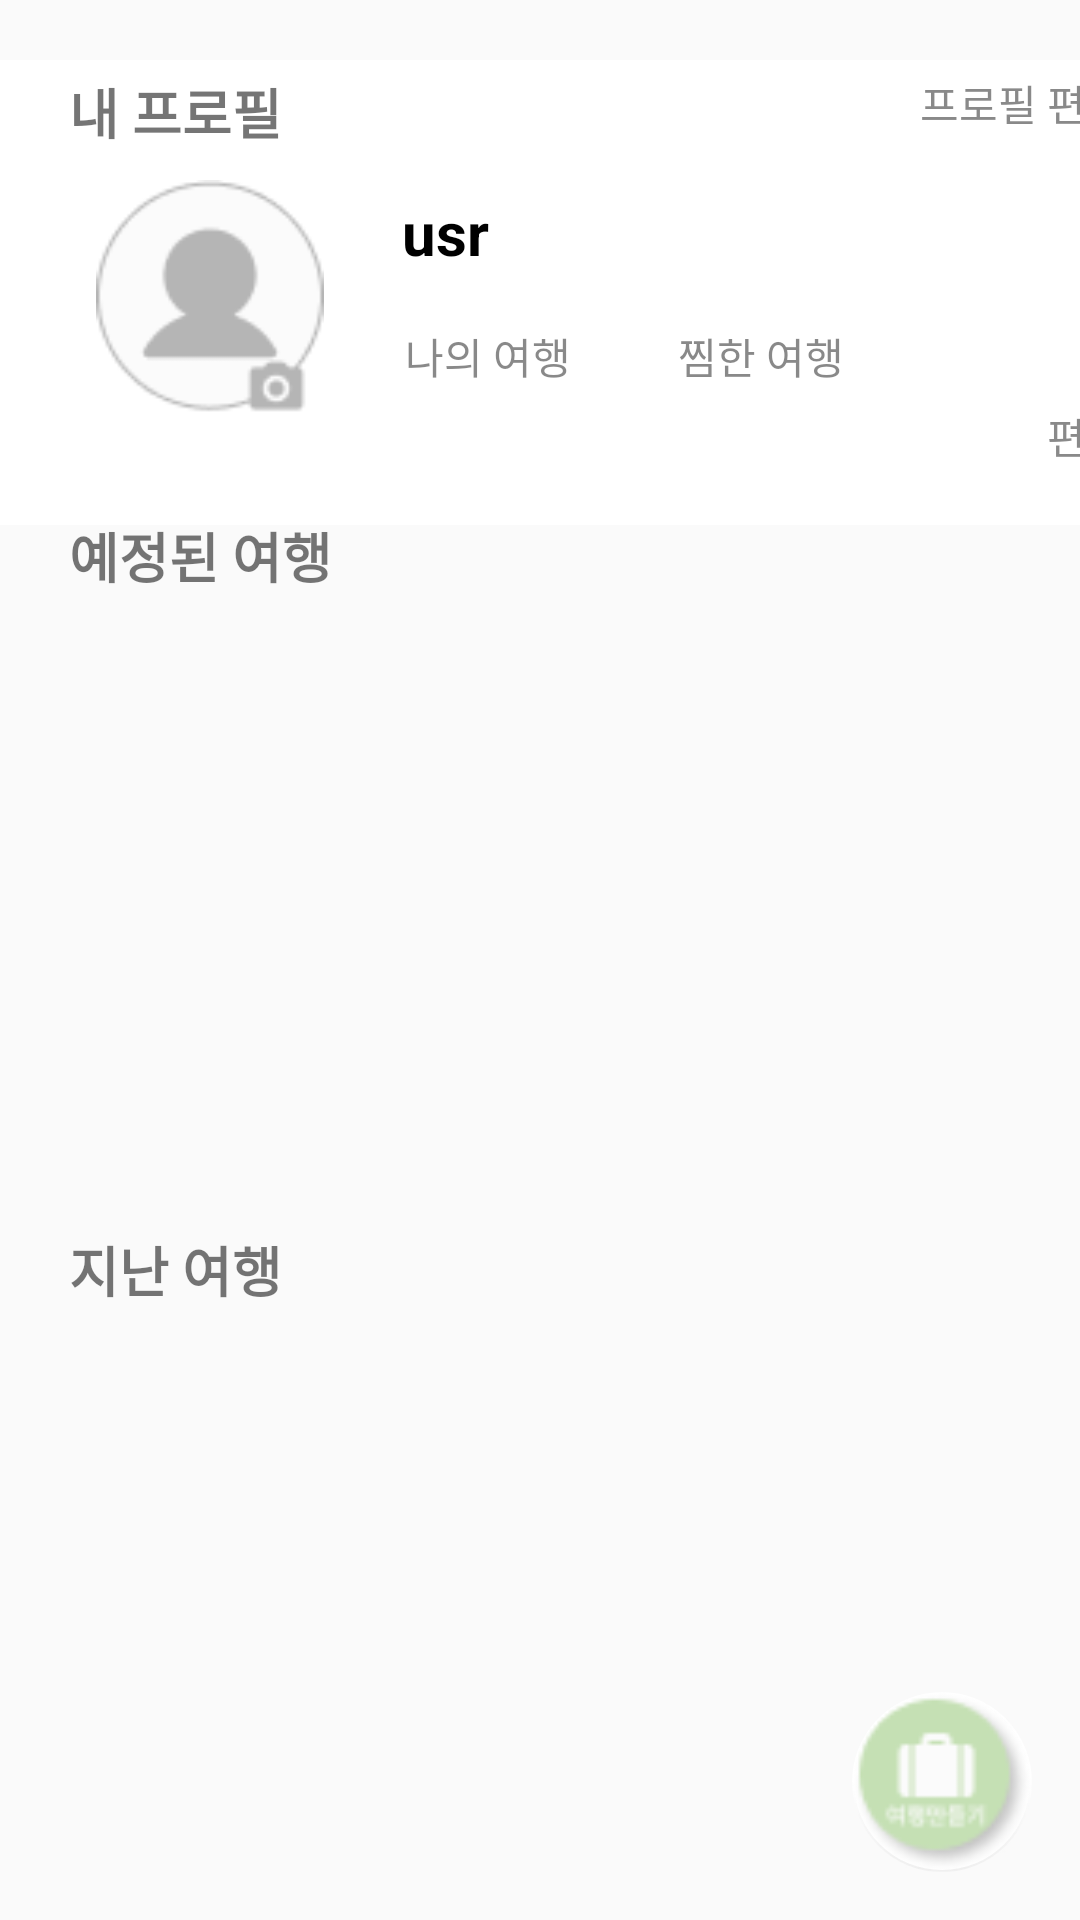

This screen was rendered from an Android layout file. Write that file and the resources it references.
<!-- AndroidManifest.xml: application theme Theme.Traveler -->
<!-- res/layout/activity_mytrip.xml -->
<?xml version="1.0" encoding="utf-8"?>
<androidx.constraintlayout.widget.ConstraintLayout xmlns:android="http://schemas.android.com/apk/res/android"
    xmlns:app="http://schemas.android.com/apk/res-auto"
    xmlns:tools="http://schemas.android.com/tools"
    android:layout_width="match_parent"
    android:layout_height="match_parent"
    tools:context=".MyTravelActivity">


    <androidx.constraintlayout.widget.ConstraintLayout
        android:id="@+id/freind"
        android:layout_width="405dp"
        android:layout_height="155dp"
        android:layout_marginTop="20dp"
        android:background="#FFFFFF"
        app:layout_constraintEnd_toEndOf="parent"
        app:layout_constraintHorizontal_bias="0.0"
        app:layout_constraintStart_toStartOf="parent"
        app:layout_constraintTop_toTopOf="parent">

        <TextView
            android:id="@+id/textView"
            android:layout_width="wrap_content"
            android:layout_height="wrap_content"
            android:layout_marginStart="23dp"
            android:layout_marginTop="4dp"
            android:text="내 프로필"
            android:textSize="18sp"
            android:textStyle="bold"
            app:layout_constraintStart_toStartOf="parent"
            app:layout_constraintTop_toTopOf="parent" />


        <ImageView
            android:id="@+id/home_item_iv"
            android:layout_width="80dp"
            android:layout_height="80dp"
            android:layout_gravity="center"
            android:layout_marginStart="30dp"
            android:layout_marginTop="40dp"
            android:background="@android:color/transparent"
            android:src="@drawable/frame"
            app:layout_constraintStart_toStartOf="parent"
            app:layout_constraintTop_toTopOf="parent" />

        <TextView
            android:id="@+id/usrname"
            android:layout_width="wrap_content"
            android:layout_height="wrap_content"
            android:layout_gravity="center_vertical"
            android:layout_marginStart="24dp"
            android:layout_marginTop="4dp"
            android:text="usr"
            android:textColor="#000000"
            android:textSize="20sp"
            android:textStyle="bold"
            app:layout_constraintStart_toEndOf="@+id/home_item_iv"
            app:layout_constraintTop_toTopOf="@+id/home_item_iv" />

        <TextView
            android:id="@+id/home_item_email2"
            android:layout_width="wrap_content"
            android:layout_height="wrap_content"
            android:layout_marginStart="25dp"
            android:layout_marginTop="6dp"
            android:text="나의 여행 "
            android:textColor="#8A252525"
            app:layout_constraintBottom_toBottomOf="@+id/home_item_iv"
            app:layout_constraintStart_toEndOf="@+id/home_item_iv"
            app:layout_constraintTop_toBottomOf="@+id/usrname" />

        <TextView
            android:id="@+id/home_item_email4"
            android:layout_width="wrap_content"
            android:layout_height="wrap_content"
            android:layout_marginStart="116dp"
            android:layout_marginTop="6dp"
            android:text="찜한 여행 "
            android:textColor="#8A252525"
            app:layout_constraintBottom_toBottomOf="@+id/home_item_iv"
            app:layout_constraintStart_toEndOf="@+id/home_item_iv"
            app:layout_constraintTop_toBottomOf="@+id/usrname"
            app:layout_constraintVertical_bias="0.5" />

        <TextView
            android:id="@+id/editProfile"
            android:layout_width="wrap_content"
            android:layout_height="wrap_content"
            android:layout_marginTop="4dp"
            android:layout_marginEnd="30dp"
            android:text="프로필 편집"
            android:textColor="#8A252525"
            app:layout_constraintEnd_toEndOf="parent"
            app:layout_constraintTop_toTopOf="parent" />

        <TextView
            android:id="@+id/textView3"
            android:layout_width="26dp"
            android:layout_height="21dp"
            android:layout_marginTop="100dp"
            android:layout_marginEnd="30dp"
            android:layout_marginBottom="4dp"
            android:text="편집"
            android:textColor="#8A252525"
            app:layout_constraintBottom_toBottomOf="parent"
            app:layout_constraintEnd_toEndOf="parent"
            app:layout_constraintTop_toTopOf="parent" />

    </androidx.constraintlayout.widget.ConstraintLayout>

    <androidx.appcompat.widget.LinearLayoutCompat
        android:id="@+id/linear"
        android:layout_width="match_parent"
        android:layout_height="0dp"
        android:layout_marginTop="144dp"
        android:orientation="vertical"
        app:layout_constraintEnd_toEndOf="@id/freind"
        app:layout_constraintTop_toTopOf="@id/freind">


        <androidx.constraintlayout.widget.ConstraintLayout
            android:id="@+id/trip1"
            android:layout_width="match_parent"
            android:layout_height="0dp"
            android:layout_marginTop="4dp"
            android:layout_weight="1"
            tools:visibility="visible">

            <androidx.recyclerview.widget.RecyclerView
                android:id="@+id/recyclerView"
                android:layout_width="match_parent"
                android:layout_height="200dp"
                android:layout_marginTop="4dp"
                app:layout_constraintBottom_toBottomOf="parent"
                app:layout_constraintEnd_toEndOf="parent"
                app:layout_constraintHorizontal_bias="1.0"
                app:layout_constraintStart_toStartOf="parent"
                app:layout_constraintTop_toBottomOf="@+id/textView4"
                tools:listitem="@layout/item_recycler" />

            <TextView
                android:id="@+id/textView4"
                android:layout_width="97dp"
                android:layout_height="30dp"
                android:layout_marginStart="23dp"
                android:layout_marginTop="4dp"
                android:layout_marginEnd="314dp"
                android:text="예정된 여행"
                android:textSize="18sp"
                android:textStyle="bold"
                app:layout_constraintBottom_toTopOf="@+id/recyclerView"
                app:layout_constraintEnd_toEndOf="parent"
                app:layout_constraintHorizontal_bias="0.0"
                app:layout_constraintStart_toStartOf="parent"
                app:layout_constraintTop_toTopOf="parent" />
        </androidx.constraintlayout.widget.ConstraintLayout>

        <androidx.constraintlayout.widget.ConstraintLayout
            android:id="@+id/trip2"
            android:layout_width="match_parent"
            android:layout_height="0dp"
            android:layout_weight="1"

            tools:visibility="visible">

            <androidx.recyclerview.widget.RecyclerView
                android:id="@+id/recyclerView2"
                android:layout_width="match_parent"
                android:layout_height="200dp"
                android:layout_marginTop="4dp"
                app:layout_constraintBottom_toBottomOf="parent"
                app:layout_constraintEnd_toEndOf="parent"
                app:layout_constraintHorizontal_bias="0.0"
                app:layout_constraintStart_toStartOf="parent"
                app:layout_constraintTop_toBottomOf="@+id/textView42"
                tools:listitem="@layout/item_recycler" />

            <TextView
                android:id="@+id/textView42"
                android:layout_width="97dp"
                android:layout_height="30dp"
                android:layout_marginStart="23dp"
                android:layout_marginTop="4dp"
                android:layout_marginEnd="314dp"
                android:text="지난 여행"
                android:textSize="18sp"
                android:textStyle="bold"
                app:layout_constraintBottom_toTopOf="@+id/recyclerView2"
                app:layout_constraintEnd_toEndOf="parent"
                app:layout_constraintHorizontal_bias="0.0"
                app:layout_constraintStart_toStartOf="parent"
                app:layout_constraintTop_toTopOf="parent" />
        </androidx.constraintlayout.widget.ConstraintLayout>

    </androidx.appcompat.widget.LinearLayoutCompat>

    <com.google.android.material.floatingactionbutton.FloatingActionButton
        android:id="@+id/fab"
        android:layout_width="wrap_content"
        android:layout_height="wrap_content"
        android:layout_gravity="end|bottom"
        android:layout_margin="16dp"
        android:contentDescription="NewProject"
        android:src="@drawable/float_btn"
        app:backgroundTint="@color/white"
        app:elevation="0dp"
        app:fabSize="normal"
        app:layout_constraintBottom_toBottomOf="parent"
        app:layout_constraintEnd_toEndOf="parent" />


</androidx.constraintlayout.widget.ConstraintLayout>
<!-- res/layout/item_recycler.xml (included above) -->
<?xml version="1.0" encoding="utf-8"?>
<androidx.constraintlayout.widget.ConstraintLayout

    xmlns:android="http://schemas.android.com/apk/res/android"
    xmlns:app="http://schemas.android.com/apk/res-auto"
    xmlns:tools="http://schemas.android.com/tools"
    android:layout_width="match_parent"
    android:layout_height="120dp"
    android:layout_margin="5dp"
    android:background="@drawable/border_layout">


    <TextView
        android:id="@+id/start_date"
        android:layout_width="wrap_content"
        android:layout_height="0dp"
        android:layout_marginStart="32dp"
        android:text="3/10"
        app:layout_constraintStart_toStartOf="parent"
        app:layout_constraintTop_toBottomOf="@+id/day"
        tools:ignore="MissingConstraints" />
    <TextView
        android:id="@+id/txt"
        android:layout_width="wrap_content"
        android:layout_height="0dp"
        android:text="~"
        app:layout_constraintStart_toEndOf="@+id/start_date"
        app:layout_constraintTop_toBottomOf="@+id/day"
        tools:ignore="MissingConstraints" />

    <TextView
        android:id="@+id/end_date"
        android:layout_width="wrap_content"
        android:layout_height="0dp"
        android:text="3/14"
        app:layout_constraintStart_toEndOf="@+id/txt"
        app:layout_constraintTop_toBottomOf="@+id/day"
        tools:ignore="MissingConstraints" />

    <TextView
        android:id="@+id/textView"
        android:layout_width="290dp"
        android:layout_height="wrap_content"
        android:layout_marginStart="32dp"
        android:layout_marginTop="12dp"
        android:text="이름"
        android:textSize="20sp"
        android:textStyle="bold"
        app:layout_constraintStart_toStartOf="parent"
        app:layout_constraintTop_toTopOf="parent"
        tools:ignore="MissingConstraints" />

    <TextView
        android:id="@+id/day"
        android:layout_width="262dp"
        android:layout_height="21dp"
        android:layout_marginStart="32dp"
        android:text="test"
        app:layout_constraintStart_toStartOf="parent"
        app:layout_constraintTop_toBottomOf="@+id/textView"
        tools:ignore="MissingConstraints" />

    <TextView
        android:id="@+id/self"
        android:layout_width="wrap_content"
        android:layout_height="21dp"
        android:layout_marginTop="8dp"

        android:layout_marginEnd="33dp"
        android:text="개인맞춤"
        app:layout_constraintEnd_toEndOf="parent"
        app:layout_constraintTop_toTopOf="parent"
        tools:ignore="MissingConstraints" />

    <TextView
        android:id="@+id/detail"
        android:layout_width="118dp"
        android:layout_height="20dp"
        android:layout_marginStart="16dp"
        android:layout_marginBottom="5dp"
        android:gravity="center"
        android:text="상세보기"
        app:layout_constraintBottom_toBottomOf="parent"
        app:layout_constraintStart_toStartOf="parent"
        tools:ignore="MissingConstraints" />

    <TextView
        android:id="@+id/review"
        android:layout_width="118dp"
        android:layout_height="20dp"
        android:layout_marginBottom="5dp"
        android:gravity="center"
        android:text="리뷰쓰기"
        app:layout_constraintBottom_toBottomOf="parent"
        app:layout_constraintStart_toEndOf="@+id/detail"
        tools:ignore="MissingConstraints" />

    <TextView
        android:id="@+id/share"
        android:layout_width="118dp"
        android:layout_height="20dp"
        android:layout_marginEnd="32dp"
        android:layout_marginBottom="5dp"
        android:gravity="center"
        android:text="공유하기"
        app:layout_constraintBottom_toBottomOf="parent"
        app:layout_constraintEnd_toEndOf="parent"
        tools:ignore="MissingConstraints" />


</androidx.constraintlayout.widget.ConstraintLayout>
<!-- resources referenced by this layout -->
<resources>
  <color name="white">#FFFFFFFF</color>
  <!-- drawable border_layout (drawable) -->
  <?xml version="1.0" encoding="utf-8"?>
  <shape xmlns:android="http://schemas.android.com/apk/res/android"
      android:shape="rectangle">
  
      
  
  
      
  
      
      <stroke android:width="3dp" android:color="#aaa" />
  
      
      <corners android:radius="5dp" />
  
      
      <padding android:top="5dp" />
  
  </shape>
  <!-- drawable float_btn: png bitmap (drawable, 2526 bytes) -->
  <!-- drawable frame: png bitmap (drawable, 2294 bytes) -->
  <style name="Theme.Traveler" parent="Base.Theme.Traveler" />
  <style name="Base.Theme.Traveler" parent="Theme.AppCompat.Light">
          
          
      </style>
</resources>
